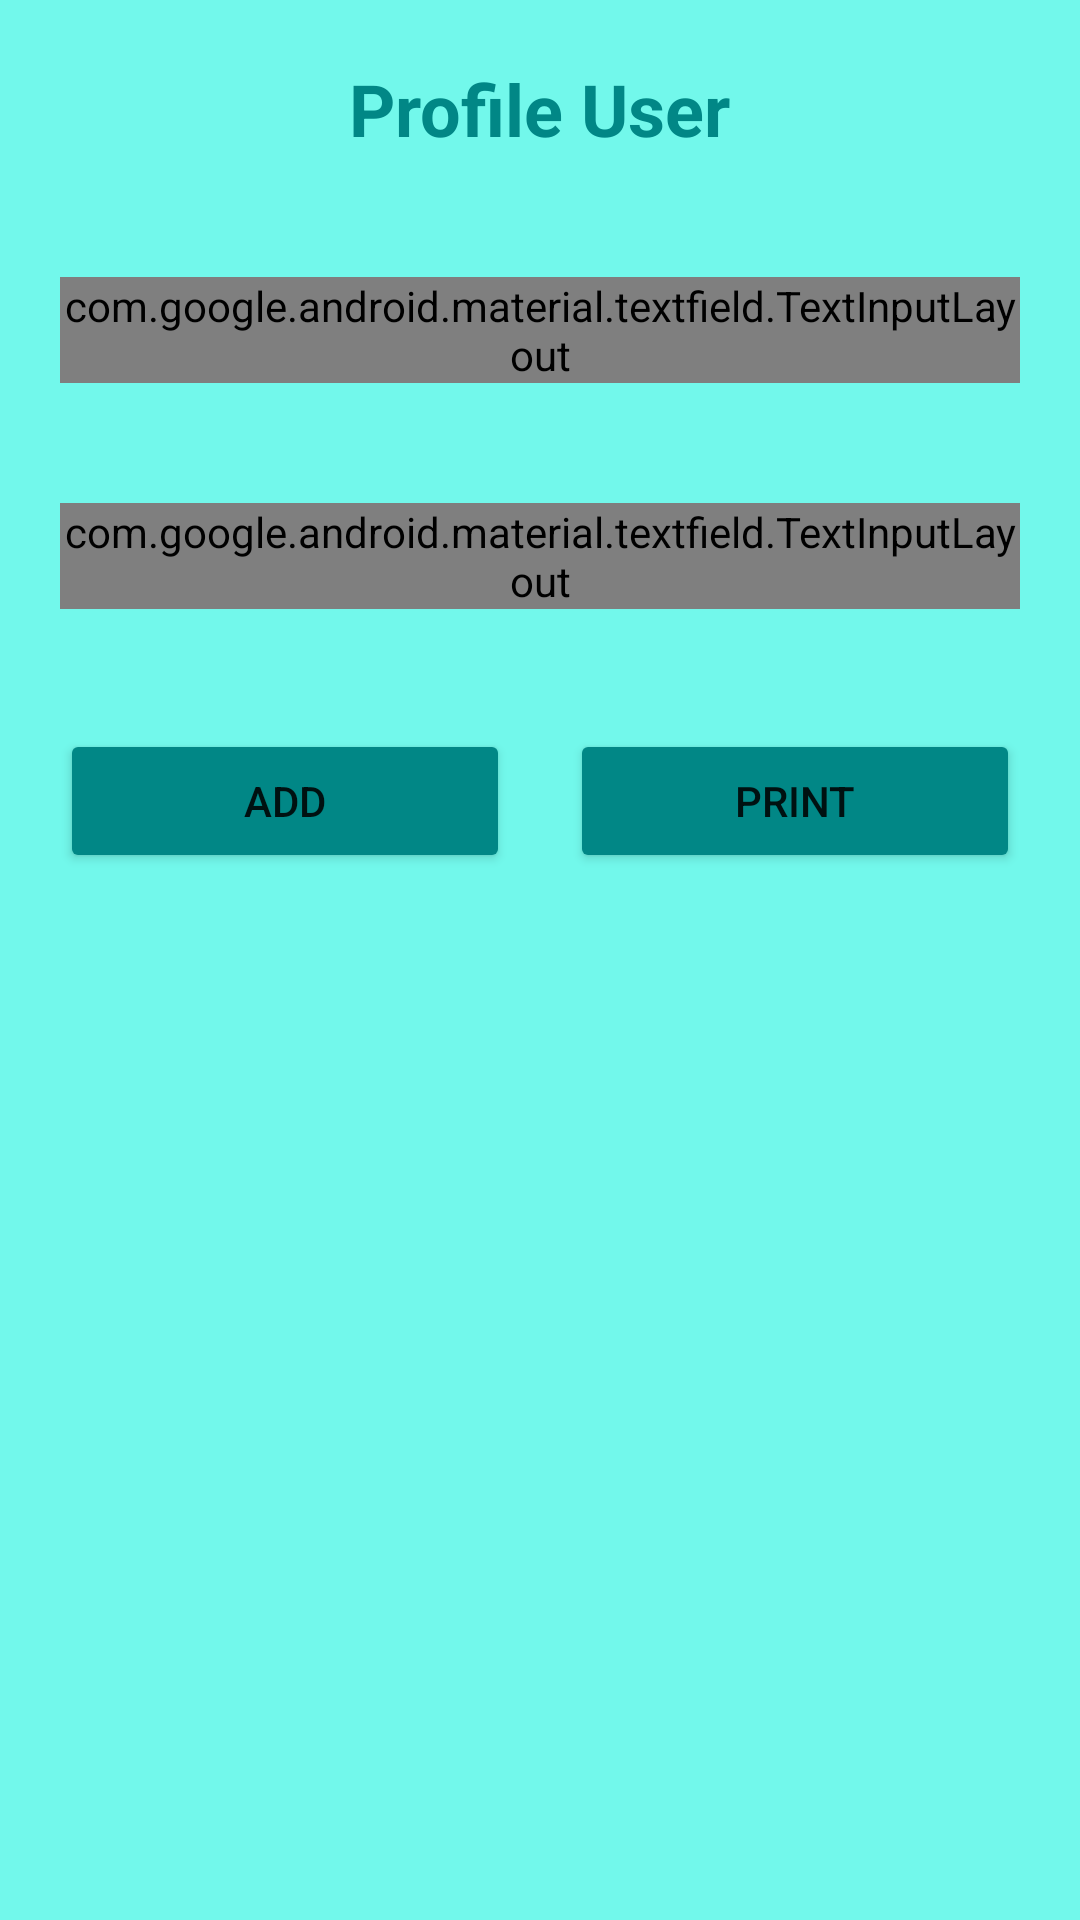

This screen was rendered from an Android layout file. Write that file and the resources it references.
<!-- AndroidManifest.xml: application theme Theme.CRUD_APP_MRangga_XIIRPL -->
<!-- res/layout/activity_main.xml -->
<?xml version="1.0" encoding="utf-8"?>
<RelativeLayout xmlns:android="http://schemas.android.com/apk/res/android"
    xmlns:app="http://schemas.android.com/apk/res-auto"
    xmlns:tools="http://schemas.android.com/tools"
    android:layout_width="match_parent"
    android:layout_height="match_parent"
    tools:context=".MainActivity"
    android:background="#72F8EB"
    >

    <TextView
        android:id="@+id/judul"
        android:layout_width="wrap_content"
        android:layout_height="wrap_content"
        android:layout_centerHorizontal="true"
        android:layout_marginStart="20dp"
        android:layout_marginTop="20dp"
        android:layout_marginEnd="20dp"
        android:layout_marginBottom="20dp"
        android:text="Profile User"
        android:textColor="@color/teal_700"
        android:textSize="24sp"
        android:textStyle="bold" />
    <com.google.android.material.textfield.TextInputLayout
        android:layout_width="match_parent"
        android:layout_height="wrap_content"
        android:layout_below="@id/judul"
        style="@style/Widget.MaterialComponents.TextInputLayout.OutlinedBox"
        android:layout_margin="20dp"
        android:id="@+id/layoutName"
        >
        <com.google.android.material.textfield.TextInputEditText
            android:layout_width="match_parent"
            android:layout_height="wrap_content"
            android:id="@+id/inputName"
            android:hint="Enter name"

            />
    </com.google.android.material.textfield.TextInputLayout>
    <com.google.android.material.textfield.TextInputLayout
        android:layout_width="match_parent"
        android:layout_height="wrap_content"
        android:layout_below="@id/layoutName"
        style="@style/Widget.MaterialComponents.TextInputLayout.OutlinedBox"
        android:layout_margin="20dp"
        android:id="@+id/layoutAge"
        >
        <com.google.android.material.textfield.TextInputEditText
            android:layout_width="match_parent"
            android:layout_height="wrap_content"
            android:id="@+id/inputAge"
            android:hint="Enter Age"
            android:inputType="number"
            />
    </com.google.android.material.textfield.TextInputLayout>

    <Button
        android:id="@+id/btnAdd"
        android:layout_width="150dp"
        android:layout_height="wrap_content"
        android:layout_below="@id/layoutAge"
        android:layout_marginStart="20dp"
        android:layout_marginTop="20dp"
        android:layout_marginEnd="20dp"
        android:layout_marginBottom="20dp"
        android:backgroundTint="@color/teal_700"
        android:text="Add" />

    <Button
        android:id="@+id/btnPrint"
        android:layout_width="150dp"
        android:layout_height="wrap_content"
        android:layout_below="@id/layoutAge"
        android:layout_alignParentRight="true"
        android:layout_marginStart="20dp"
        android:layout_marginTop="20dp"
        android:layout_marginEnd="20dp"
        android:layout_marginBottom="20dp"
        android:backgroundTint="@color/teal_700"
        android:text="Print" />
    <LinearLayout
        android:layout_width="match_parent"
        android:layout_height="wrap_content">
    </LinearLayout>

</RelativeLayout>
<!-- resources referenced by this layout -->
<resources>
  <style name="Theme.CRUD_APP_MRangga_XIIRPL" parent="Theme.AppCompat.DayNight.DarkActionBar">
          
          <item name="colorPrimary">@color/purple_500</item>
          <item name="colorPrimaryVariant">@color/purple_700</item>
          <item name="colorOnPrimary">@color/white</item>
          
          <item name="colorSecondary">@color/teal_200</item>
          <item name="colorSecondaryVariant">@color/teal_700</item>
          <item name="colorOnSecondary">@color/black</item>
          
          <item name="android:statusBarColor">?attr/colorPrimaryVariant</item>
          
      </style>
  <!-- not gathered from this repository: default colours our renderer supplied (Android Studio template values) -->
  <color name="purple_500">#FF6200EE</color>
  <color name="purple_700">#FF3700B3</color>
  <color name="teal_200">#FF03DAC5</color>
  <color name="teal_700">#FF018786</color>
  <color name="black">#FF000000</color>
  <color name="white">#FFFFFFFF</color>
</resources>
